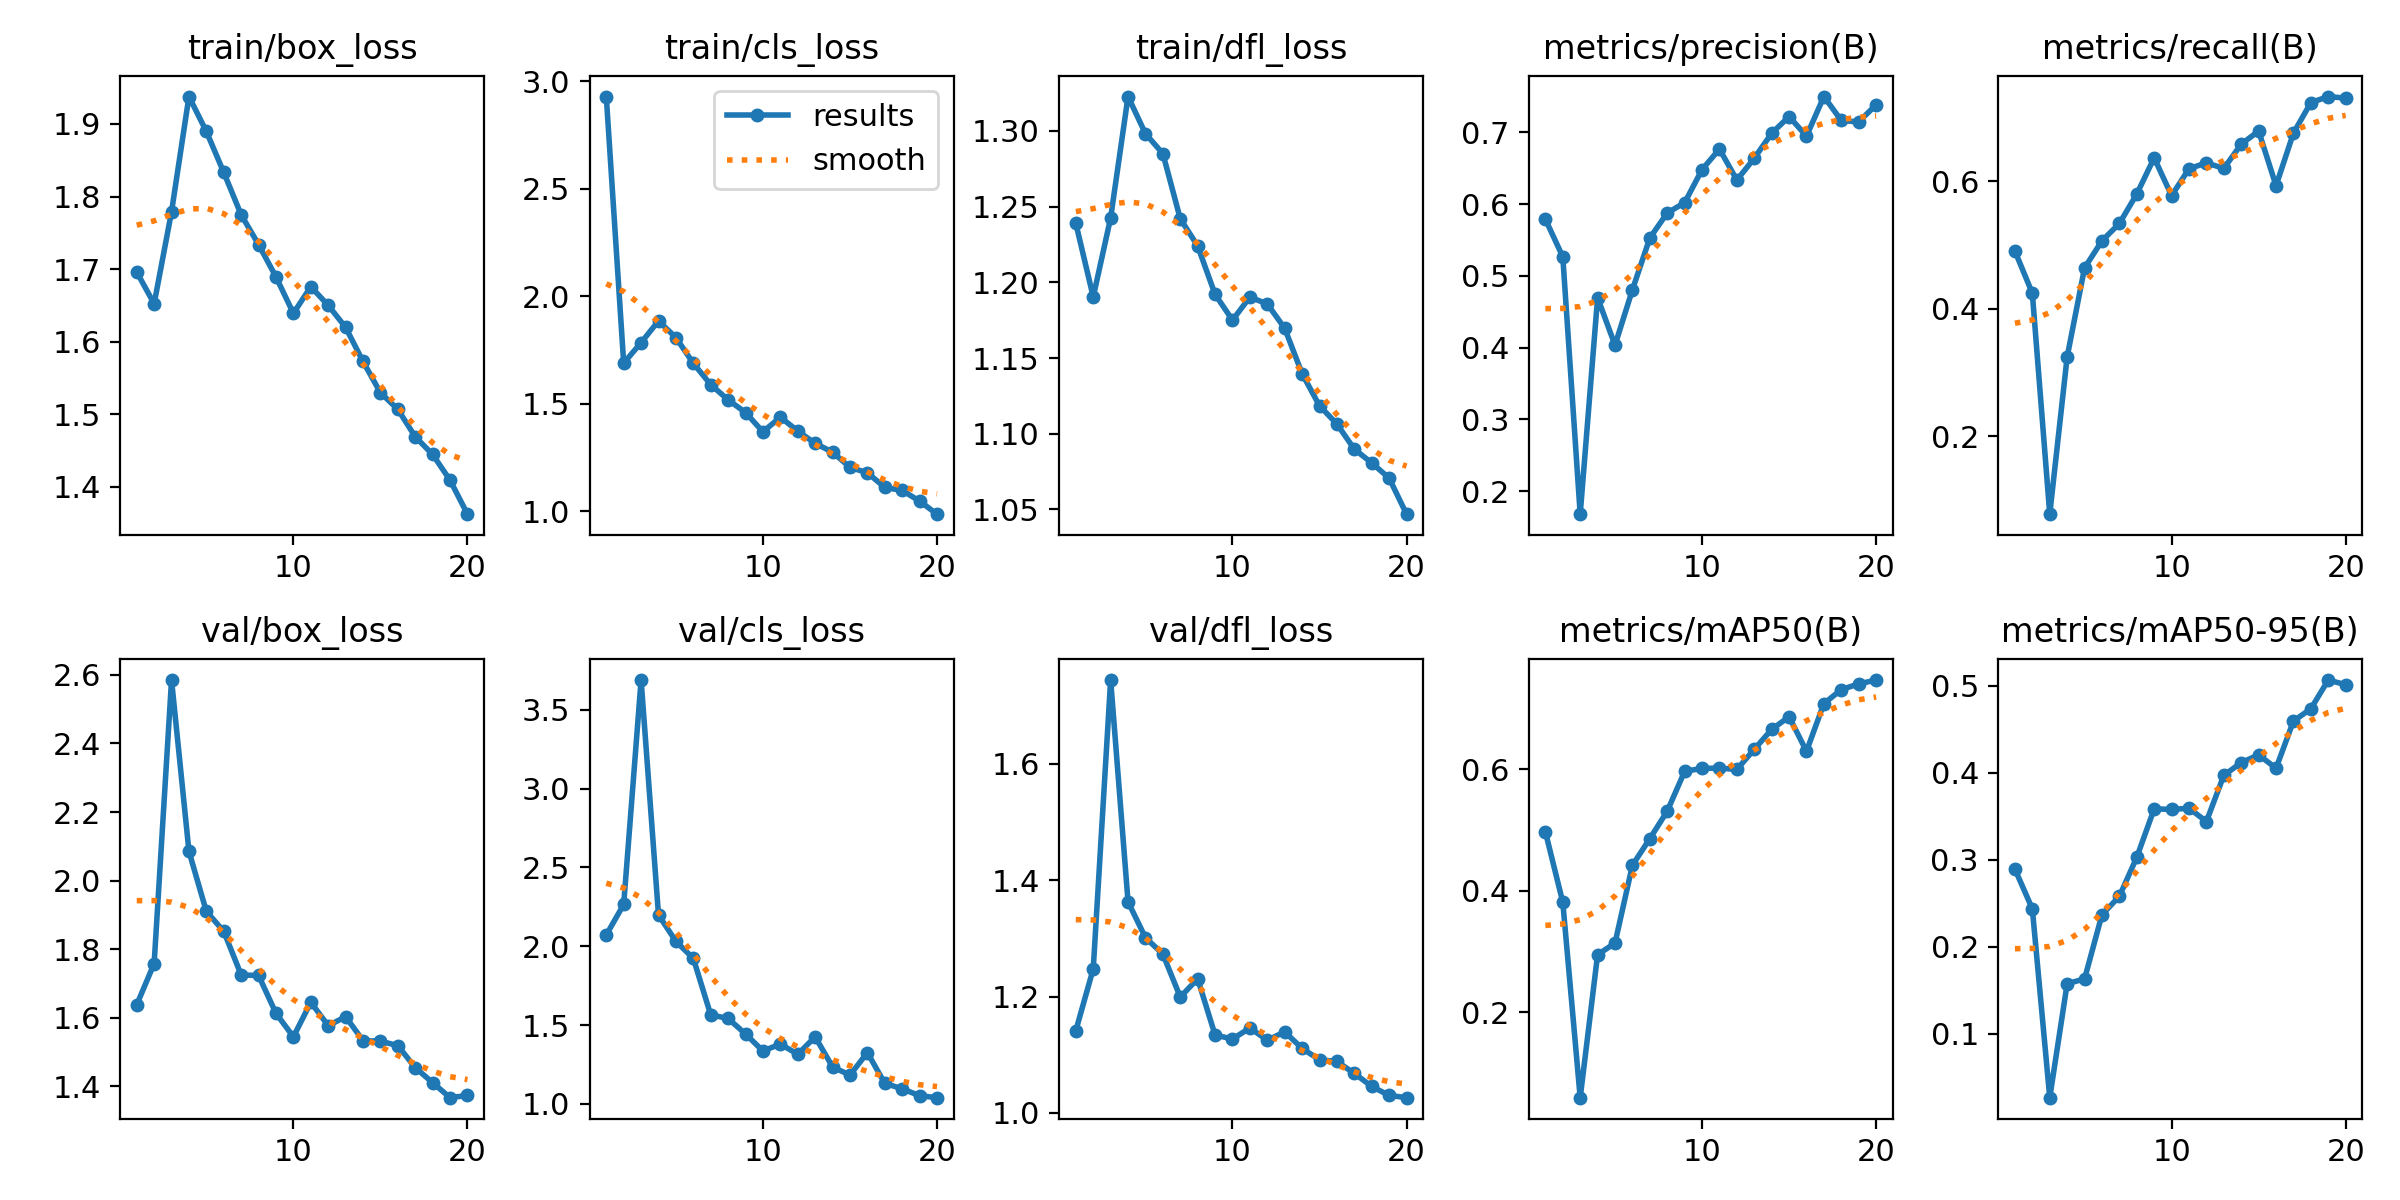

The table this chart was drawn from, first rows:
epoch, time, train/box_loss, train/cls_loss, train/dfl_loss, metrics/precision(B), metrics/recall(B), metrics/mAP50(B), metrics/mAP50-95(B), val/box_loss, val/cls_loss, val/dfl_loss, lr/pg0, lr/pg1, lr/pg2
1, 71.91, 1.696, 2.928, 1.239, 0.579, 0.4902, 0.4967, 0.289, 1.638, 2.072, 1.142, 0.003319, 0.003319, 0.07013
2, 142.2, 1.652, 1.689, 1.19, 0.5266, 0.4241, 0.3809, 0.2434, 1.758, 2.265, 1.248, 0.006323, 0.006323, 0.0398
3, 209.4, 1.779, 1.784, 1.243, 0.168, 0.07779, 0.05926, 0.0263, 2.585, 3.688, 1.744, 0.008997, 0.008997, 0.009145
4, 279.9, 1.938, 1.885, 1.323, 0.4696, 0.3243, 0.2945, 0.1573, 2.085, 2.198, 1.363, 0.008515, 0.008515, 0.008515
5, 351.6, 1.89, 1.808, 1.298, 0.4035, 0.4638, 0.3136, 0.1629, 1.91, 2.031, 1.301, 0.00802, 0.00802, 0.00802
6, 418.2, 1.833, 1.688, 1.285, 0.4807, 0.5063, 0.4417, 0.2366, 1.852, 1.923, 1.273, 0.007525, 0.007525, 0.007525
7, 488, 1.775, 1.589, 1.242, 0.5528, 0.5334, 0.4855, 0.2578, 1.725, 1.564, 1.199, 0.00703, 0.00703, 0.00703
8, 557.3, 1.734, 1.518, 1.224, 0.5877, 0.5796, 0.5307, 0.3026, 1.723, 1.542, 1.231, 0.006535, 0.006535, 0.006535
9, 629.8, 1.689, 1.46, 1.192, 0.602, 0.6364, 0.5962, 0.3583, 1.613, 1.443, 1.134, 0.00604, 0.00604, 0.00604
10, 699.1, 1.639, 1.37, 1.175, 0.6481, 0.577, 0.6011, 0.3576, 1.544, 1.335, 1.127, 0.005545, 0.005545, 0.005545
11, 768.8, 1.676, 1.438, 1.19, 0.6768, 0.6193, 0.6015, 0.359, 1.645, 1.379, 1.146, 0.00505, 0.00505, 0.00505
12, 834.5, 1.65, 1.374, 1.186, 0.6336, 0.6285, 0.5994, 0.3437, 1.577, 1.315, 1.125, 0.004555, 0.004555, 0.004555
13, 903.1, 1.62, 1.316, 1.17, 0.664, 0.6198, 0.6325, 0.3968, 1.603, 1.425, 1.139, 0.00406, 0.00406, 0.00406
14, 971.3, 1.573, 1.276, 1.14, 0.6987, 0.6578, 0.6652, 0.4115, 1.533, 1.234, 1.111, 0.003565, 0.003565, 0.003565
15, 1037, 1.53, 1.205, 1.118, 0.7221, 0.6784, 0.6862, 0.4203, 1.532, 1.182, 1.091, 0.00307, 0.00307, 0.00307
16, 1106, 1.507, 1.18, 1.106, 0.6948, 0.5927, 0.6292, 0.405, 1.519, 1.325, 1.089, 0.002575, 0.002575, 0.002575
17, 1171, 1.469, 1.111, 1.09, 0.7499, 0.6752, 0.7077, 0.4592, 1.454, 1.13, 1.068, 0.00208, 0.00208, 0.00208
18, 1241, 1.445, 1.097, 1.081, 0.7166, 0.723, 0.7307, 0.4734, 1.411, 1.096, 1.046, 0.001585, 0.001585, 0.001585
19, 1310, 1.409, 1.048, 1.071, 0.7146, 0.7325, 0.7402, 0.5064, 1.367, 1.052, 1.03, 0.00109, 0.00109, 0.00109
20, 1375, 1.362, 0.9872, 1.047, 0.7385, 0.73, 0.7465, 0.501, 1.373, 1.039, 1.026, 0.000595, 0.000595, 0.000595
